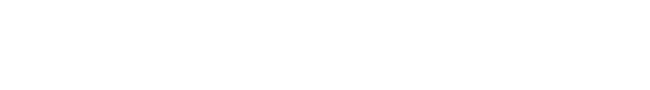
t = 0.00 s
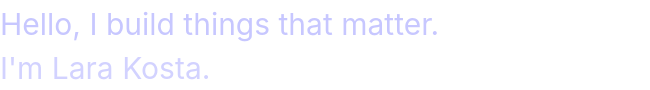
t = 0.90 s
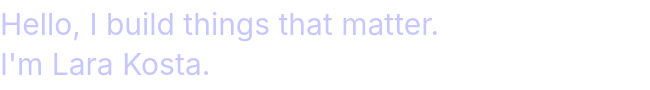
t = 2.03 s
t = 2.65 s: frame unchanged from t = 2.03 s, image omitted
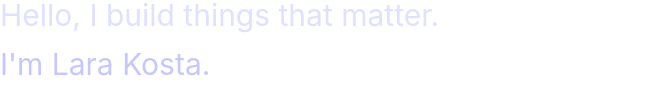
t = 3.90 s
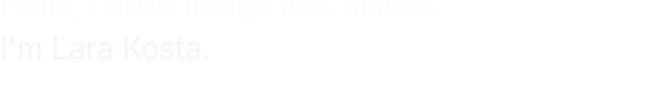
t = 4.65 s

The animated SVG that drew these frames (rendered in a browser with its animation timeline set to each time). Animation: 1 CSS @keyframes rule; one cycle of 5.40 s, repeats indefinitely.

<svg width="650" height="90" xmlns="http://www.w3.org/2000/svg">
  <style>
    text {
      font-family: "Inter", sans-serif;
      fill: #c7c7ff;
      font-size: 30px;
      opacity: 0;
      animation: slide 5s infinite;
    }

    #line2 {
      animation-delay: 0.4s;
    }

    @keyframes slide {
      0% { transform: translateY(20px); opacity: 0; }
      20% { transform: translateY(0); opacity: 1; }
      70% { transform: translateY(0); opacity: 1; }
      100% { transform: translateY(-20px); opacity: 0; }
    }
  </style>

  <text x="0" y="35" id="line1">Hello, I build things that matter.</text>
  <text x="0" y="75" id="line2">I'm Lara Kosta.</text>
</svg>
